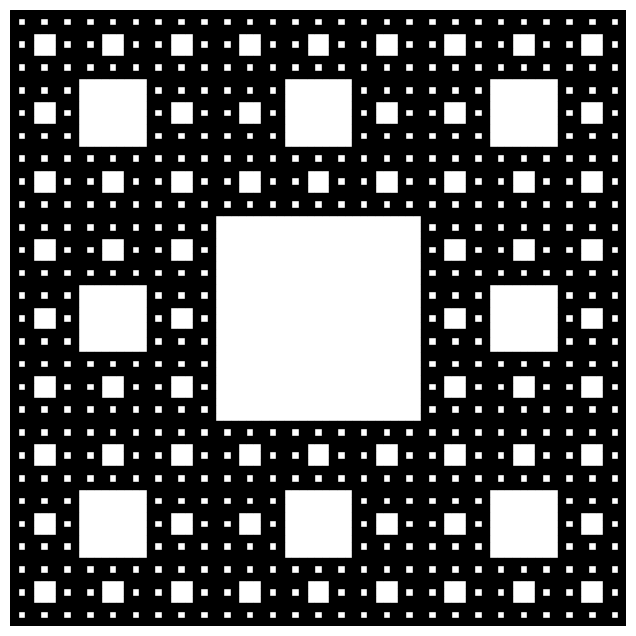

This chart was generated by the following Python code:
import matplotlib.pyplot as plt

def sierpinski_carpet(order):
    if order == 0:
        return [[1]]
    else:
        smaller_carpet = sierpinski_carpet(order-1)
        n = len(smaller_carpet)
        new_carpet = [[0 for i in range(3*n)] for j in range(3*n)]
        for i in range(n):
            for j in range(n):
                new_carpet[i][j] = smaller_carpet[i][j]
                new_carpet[i][j+n] = smaller_carpet[i][j]
                new_carpet[i][j+2*n] = smaller_carpet[i][j]
                new_carpet[i+n][j] = smaller_carpet[i][j]
                new_carpet[i+n][j+2*n] = smaller_carpet[i][j]
                new_carpet[i+2*n][j] = smaller_carpet[i][j]
                new_carpet[i+2*n][j+n] = smaller_carpet[i][j]
                new_carpet[i+2*n][j+2*n] = smaller_carpet[i][j]
        return new_carpet

order = 4
carpet = sierpinski_carpet(order)
n = len(carpet)

fig = plt.figure(figsize=(8,8))
ax = fig.add_subplot(111)
for i in range(n):
    for j in range(n):
        if carpet[i][j] == 1:
            ax.fill([j/n, (j+1)/n, (j+1)/n, j/n], [1-i/n, 1-i/n, 1-(i+1)/n, 1-(i+1)/n], color='k')

ax.set_xlim([0,1])
ax.set_ylim([0,1])
ax.set_aspect('equal')
ax.axis('off')

plt.show()
